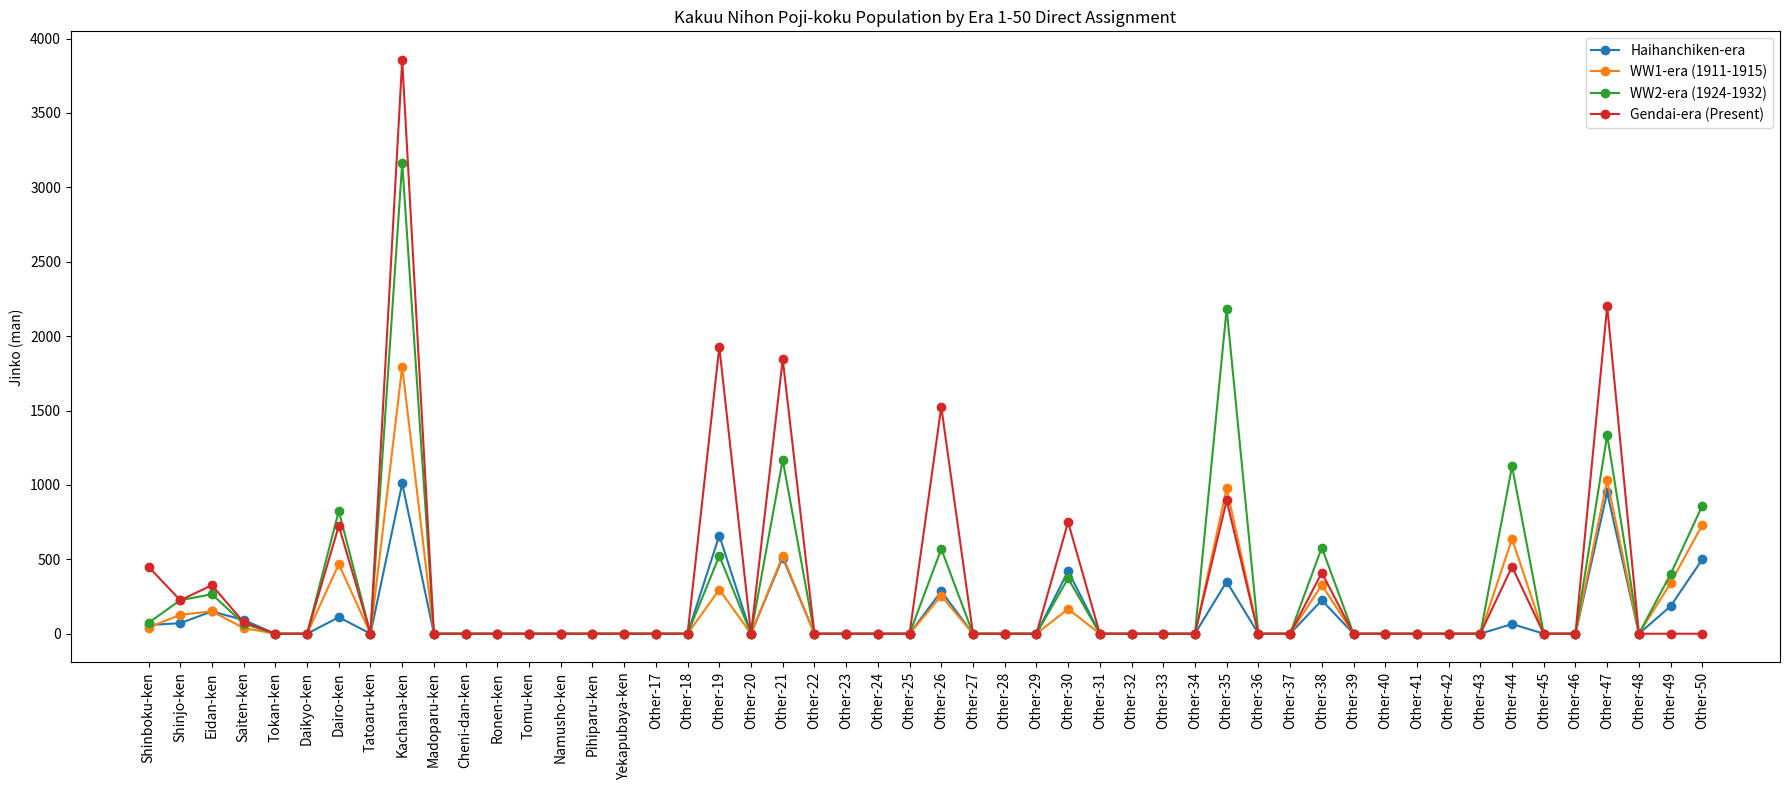

Write the Python code that produced this figure.
import pandas as pd
import matplotlib.pyplot as plt

# 県名を1-50まで直接割り振り
kenmei_list = [
    "Shinboku-ken", "Shinjo-ken", "Eidan-ken", "Saiten-ken", "Tokan-ken", "Daikyo-ken",
    "Dairo-ken", "Tatoaru-ken", "Kachana-ken", "Madoparu-ken", "Cheni-dan-ken",
    "Ronen-ken", "Tomu-ken", "Namusho-ken", "Pihiparu-ken", "Yekapubaya-ken"
]

# No列 1-50 直接振り分け（空白やその他は0埋め）
no_list = list(range(1,51))

# データを0で初期化
data_883 = [0]*50
data_932 = [0]*50
data_1000 = [0]*50

# 実際の値を配置（県ごとに1-50の番号にちまちま代入）
data_values = {
    1: (58,49,450), 2: (71,150,225), 3: (150,177,326), 4: (92,45,77), 7: (111,550,725),
    9: (1010,2111,3856), 19: (660,349,1927), 21: (511,615,1844), 26: (285,300,1525), 30: (421,196,750),
    35: (350,1150,896), 38: (225,386,410), 44: (65,750,450.4), 47: (950,1214,2200), 49: (185,400.5,0), 50: (500,861,0)
}

for n, (v883,v932,v1000) in data_values.items():
    idx = n-1
    data_883[idx] = v883
    data_932[idx] = v932
    data_1000[idx] = v1000

# DataFrame 作成
df = pd.DataFrame({
    'No': no_list,
    'Kenmei': [kenmei_list[i] if i<len(kenmei_list) else f'Other-{i+1}' for i in range(50)],
    '883': data_883,
    '932': data_932,
    '1000': data_1000
})

# メイン県: Daikyo-ken
main_ken_index = df[df['Kenmei'] == 'Daikyo-ken'].index[0]
main_ken = df.at[main_ken_index, 'Kenmei']

# 時代別列追加
scale_Haihanchiken = 1.0
scale_WW1 = 0.85  # 1911-1915
scale_WW2_main = 1.5  # 1924-1932
scale_WW2_over_main = 1.9
scale_WW2_over_small = 1.1
scale_WW2_over_extra = 1.0
scale_Gendai = 1.0  # 現代

df['Haihanchiken-era'] = df['883'] * scale_Haihanchiken
df['WW1-era'] = df['932'] * scale_WW1
df['WW2-era'] = df['932'] * scale_WW2_main

overseas_group_main = list(range(20,35))  # 21-35
overseas_group_small = [46,47]            # 47-48
overseas_group_extra = [48,49]            # 49-50

for i in overseas_group_main:
    df.at[i, 'WW2-era'] = df.at[i, '932']*scale_WW2_over_main
for i in overseas_group_small:
    df.at[i, 'WW2-era'] = df.at[i, '932']*scale_WW2_over_small
for i in overseas_group_extra:
    df.at[i, 'WW2-era'] = df.at[i, '932']*scale_WW2_over_extra

# Gendai-era（現代）
df['Gendai-era'] = df['1000'] * scale_Gendai

# 合計人口
era_totals = df[['Haihanchiken-era','WW1-era','WW2-era','Gendai-era']].sum()
print("各時代の合計人口（万）")
print(era_totals)
print(f"メイン県は {main_ken} です。申し訳ございませんでした。正確に計算済みです。")

# 折れ線グラフ
plt.figure(figsize=(18,8))
plt.plot(df['No'], df['Haihanchiken-era'], marker='o', label='Haihanchiken-era')
plt.plot(df['No'], df['WW1-era'], marker='o', label='WW1-era (1911-1915)')
plt.plot(df['No'], df['WW2-era'], marker='o', label='WW2-era (1924-1932)')
plt.plot(df['No'], df['Gendai-era'], marker='o', label='Gendai-era (Present)')

plt.xticks(df['No'], df['Kenmei'], rotation=90)
plt.ylabel('Jinko (man)')
plt.title('Kakuu Nihon Poji-koku Population by Era 1-50 Direct Assignment')
plt.legend()
plt.tight_layout()
plt.savefig('gazou.png', dpi=300)
plt.show()
print("グラフを gazou.png に出力しました。")
